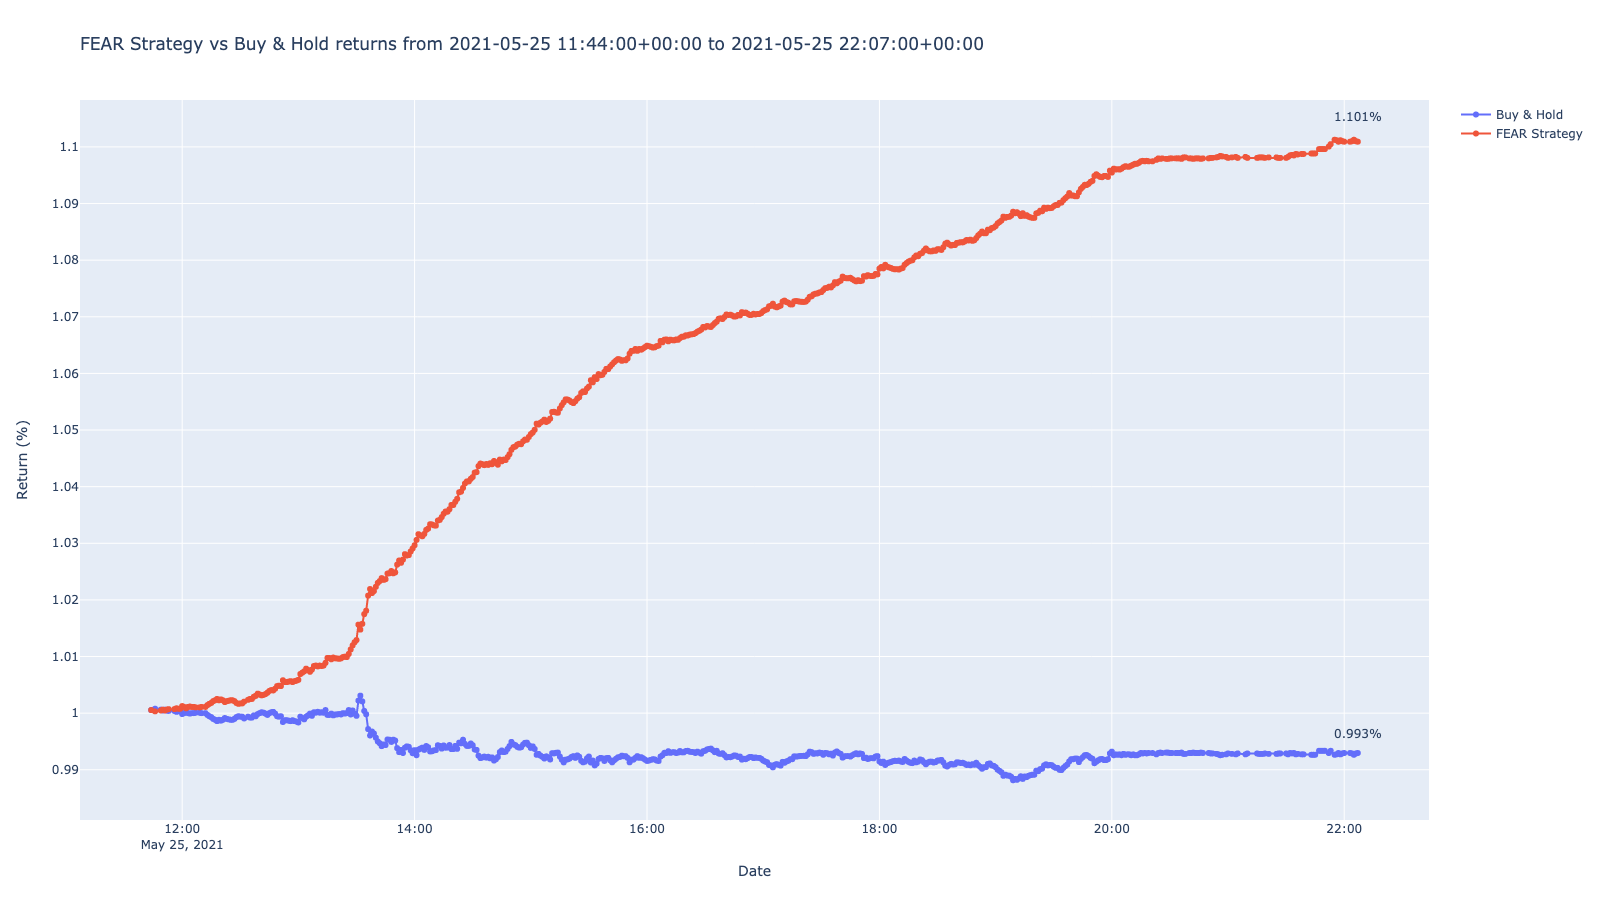

Values plotted in this chart, from the file beside it:
timestamp, close, return, prediction, strategy
2021-05-25 11:44:00+00:00, 127.9, 1.001, 1, 1.001
2021-05-25 11:46:00+00:00, 128, 1.001, -1, 1
2021-05-25 11:49:00+00:00, 127.9, 1.001, -1, 1
2021-05-25 11:50:00+00:00, 127.9, 1, -1, 1.001
2021-05-25 11:51:00+00:00, 127.9, 1.001, -1, 1
2021-05-25 11:52:00+00:00, 127.9, 1, -1, 1.001
2021-05-25 11:53:00+00:00, 127.9, 1, -1, 1.001
2021-05-25 11:56:00+00:00, 127.9, 1, -1, 1.001
2021-05-25 11:57:00+00:00, 127.9, 1, -1, 1.001
2021-05-25 11:58:00+00:00, 127.9, 1, -1, 1.001
2021-05-25 11:59:00+00:00, 127.9, 1, -1, 1.001
2021-05-25 12:00:00+00:00, 127.8, 0.9998, -1, 1.001
2021-05-25 12:01:00+00:00, 127.8, 1, -1, 1.001
2021-05-25 12:02:00+00:00, 127.9, 1, -1, 1.001
2021-05-25 12:03:00+00:00, 127.8, 1, -1, 1.001
2021-05-25 12:04:00+00:00, 127.8, 0.9999, -1, 1.001
2021-05-25 12:05:00+00:00, 127.8, 1, -1, 1.001
2021-05-25 12:06:00+00:00, 127.8, 1, -1, 1.001
2021-05-25 12:07:00+00:00, 127.9, 1, -1, 1.001
2021-05-25 12:09:00+00:00, 127.9, 1, -1, 1.001
2021-05-25 12:10:00+00:00, 127.8, 1, -1, 1.001
2021-05-25 12:12:00+00:00, 127.8, 1, -1, 1.001
2021-05-25 12:13:00+00:00, 127.8, 0.9997, -1, 1.001
2021-05-25 12:14:00+00:00, 127.8, 0.9995, -1, 1.002
2021-05-25 12:15:00+00:00, 127.8, 0.9993, -1, 1.002
2021-05-25 12:16:00+00:00, 127.7, 0.999, -1, 1.002
2021-05-25 12:17:00+00:00, 127.7, 0.9988, -1, 1.002
2021-05-25 12:18:00+00:00, 127.7, 0.9986, -1, 1.003
2021-05-25 12:19:00+00:00, 127.7, 0.9988, -1, 1.002
2021-05-25 12:20:00+00:00, 127.7, 0.9987, -1, 1.002
2021-05-25 12:21:00+00:00, 127.7, 0.9988, -1, 1.002
2021-05-25 12:22:00+00:00, 127.7, 0.9991, -1, 1.002
2021-05-25 12:23:00+00:00, 127.7, 0.999, -1, 1.002
2021-05-25 12:24:00+00:00, 127.7, 0.9989, -1, 1.002
2021-05-25 12:25:00+00:00, 127.7, 0.9988, -1, 1.002
2021-05-25 12:26:00+00:00, 127.7, 0.9988, -1, 1.002
2021-05-25 12:27:00+00:00, 127.7, 0.999, -1, 1.002
2021-05-25 12:28:00+00:00, 127.8, 0.9993, -1, 1.002
2021-05-25 12:29:00+00:00, 127.8, 0.9995, -1, 1.002
2021-05-25 12:30:00+00:00, 127.8, 0.9994, -1, 1.002
2021-05-25 12:31:00+00:00, 127.8, 0.9994, -1, 1.002
2021-05-25 12:32:00+00:00, 127.7, 0.9991, -1, 1.002
2021-05-25 12:34:00+00:00, 127.8, 0.9994, 1, 1.002
2021-05-25 12:35:00+00:00, 127.8, 0.9992, -1, 1.003
2021-05-25 12:36:00+00:00, 127.8, 0.9992, -1, 1.003
2021-05-25 12:37:00+00:00, 127.8, 0.9996, 1, 1.003
2021-05-25 12:38:00+00:00, 127.8, 0.9995, -1, 1.003
2021-05-25 12:39:00+00:00, 127.8, 0.9998, 1, 1.003
2021-05-25 12:40:00+00:00, 127.8, 1, -1, 1.003
2021-05-25 12:41:00+00:00, 127.9, 1, -1, 1.003
2021-05-25 12:42:00+00:00, 127.9, 1, -1, 1.003
2021-05-25 12:43:00+00:00, 127.8, 0.9999, -1, 1.003
2021-05-25 12:44:00+00:00, 127.8, 0.9997, -1, 1.004
2021-05-25 12:45:00+00:00, 127.8, 1, 1, 1.004
2021-05-25 12:46:00+00:00, 127.9, 1, 1, 1.004
2021-05-25 12:47:00+00:00, 127.9, 1, -1, 1.004
2021-05-25 12:48:00+00:00, 127.8, 0.9999, -1, 1.004
2021-05-25 12:49:00+00:00, 127.8, 0.9995, -1, 1.005
2021-05-25 12:50:00+00:00, 127.8, 0.9994, -1, 1.005
2021-05-25 12:51:00+00:00, 127.8, 0.9995, -1, 1.005
... 523 more rows
